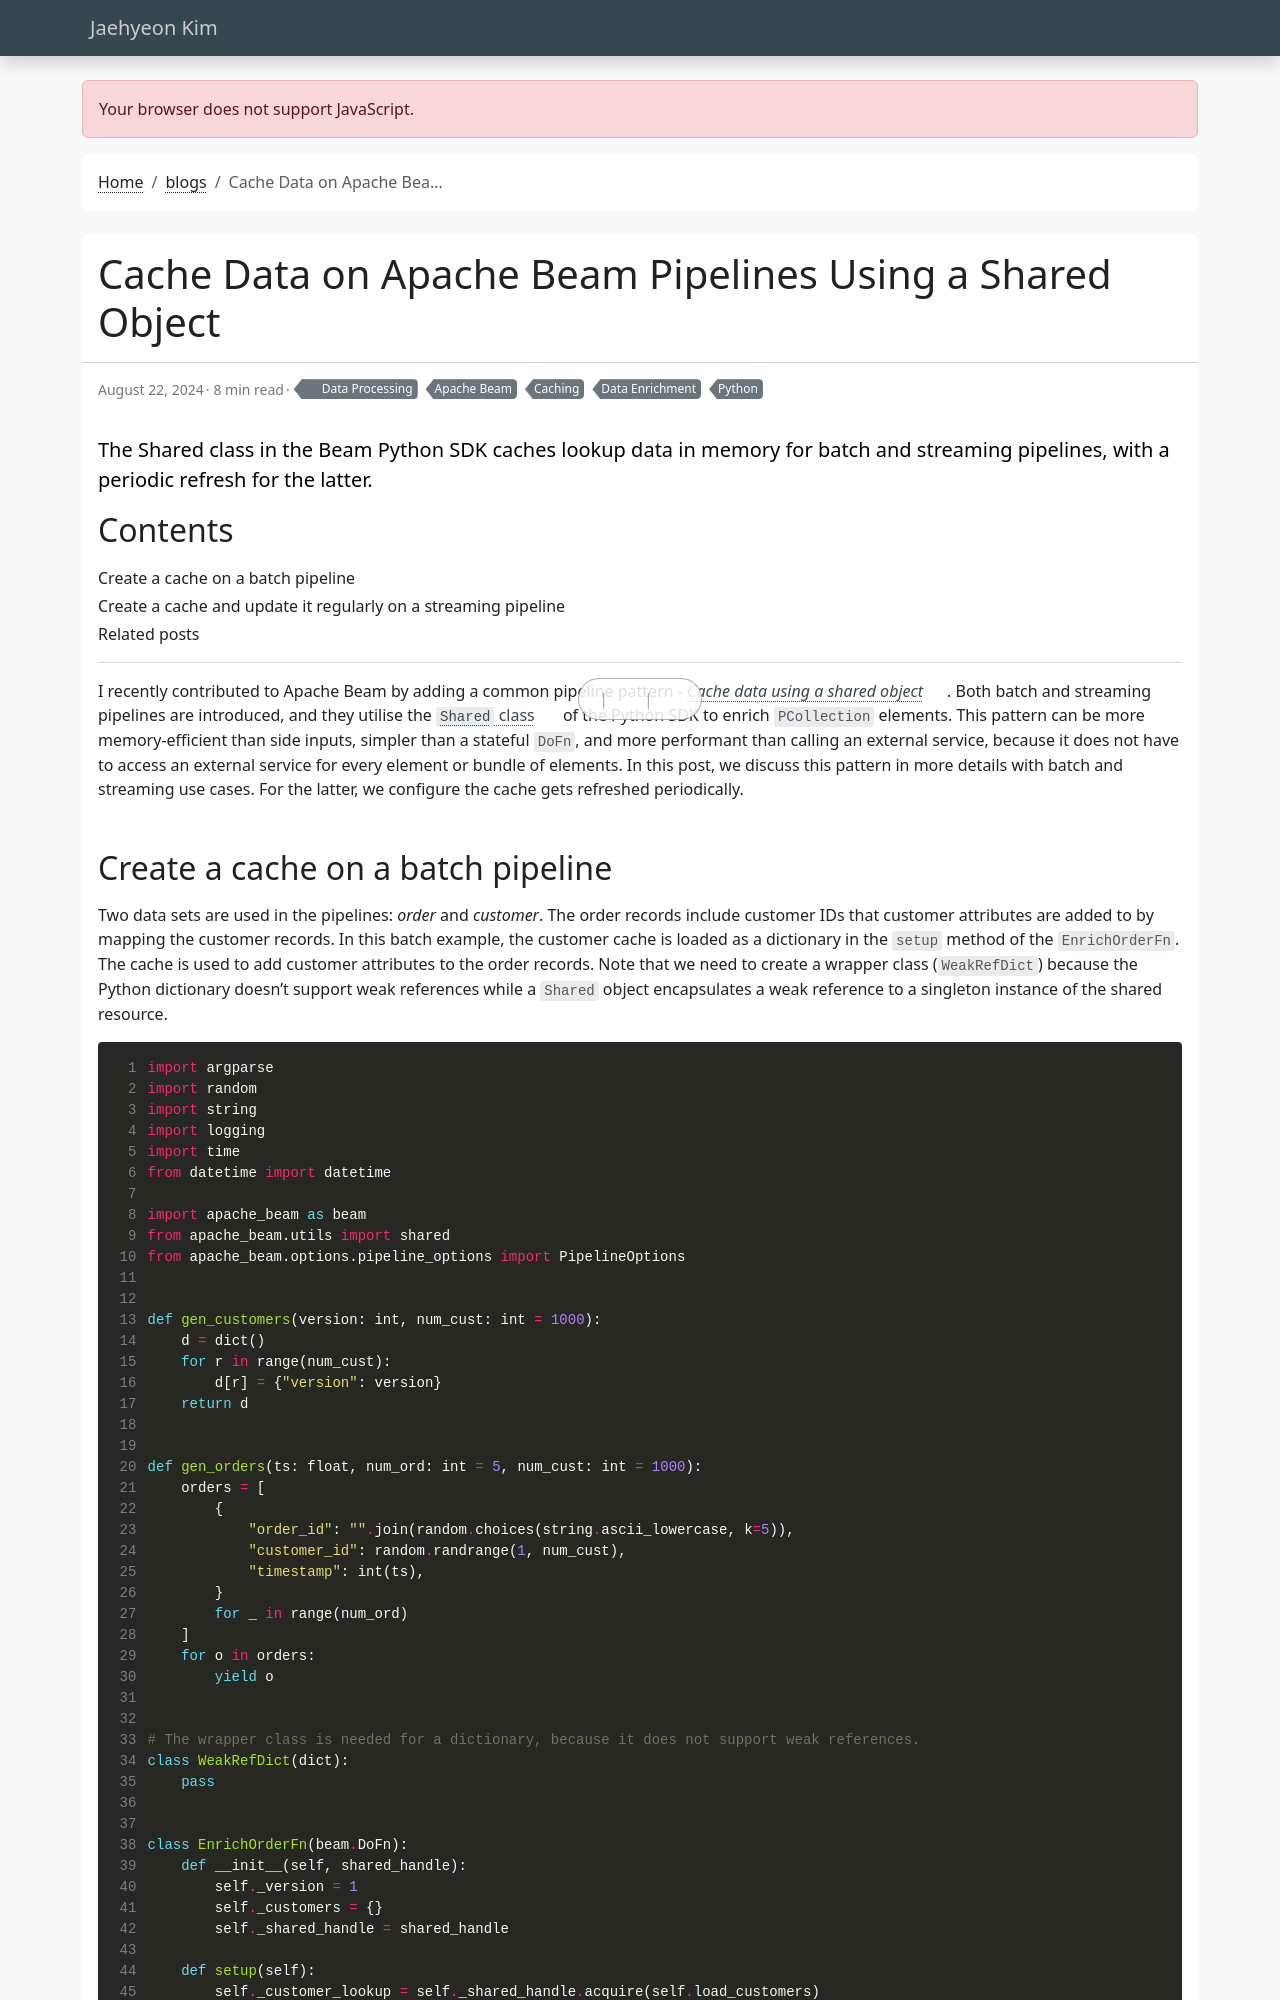

repository: jaehyeon-kim/jaehyeon-kim.github.io · page: blog/2024-08-22-cache-using-shared-object/index.html · generator: jekyll

---
title: Cache Data on Apache Beam Pipelines Using a Shared Object
date: 2024-08-22
draft: false
featured: false
comment: true
toc: true
# series:
#   - Apache Beam Python Examples
categories:
  - Data Processing
tags: 
  - Apache Beam
  - Caching
  - Data Enrichment
  - Python
description: The Shared class in the Beam Python SDK caches lookup data in memory for batch and streaming pipelines, with a periodic refresh for the latter.
---

I recently contributed to Apache Beam by adding a common pipeline pattern - [*Cache data using a shared object*](https://beam.apache.org/documentation/patterns/shared-class/). Both batch and streaming pipelines are introduced, and they utilise the [`Shared` class](https://beam.apache.org/releases/pydoc/current/_modules/apache_beam/utils/shared.html#Shared) of the Python SDK to enrich `PCollection` elements. This pattern can be more memory-efficient than side inputs, simpler than a stateful `DoFn`, and more performant than calling an external service, because it does not have to access an external service for every element or bundle of elements. In this post, we discuss this pattern in more details with batch and streaming use cases. For the latter, we configure the cache gets refreshed periodically.

<!--more-->
